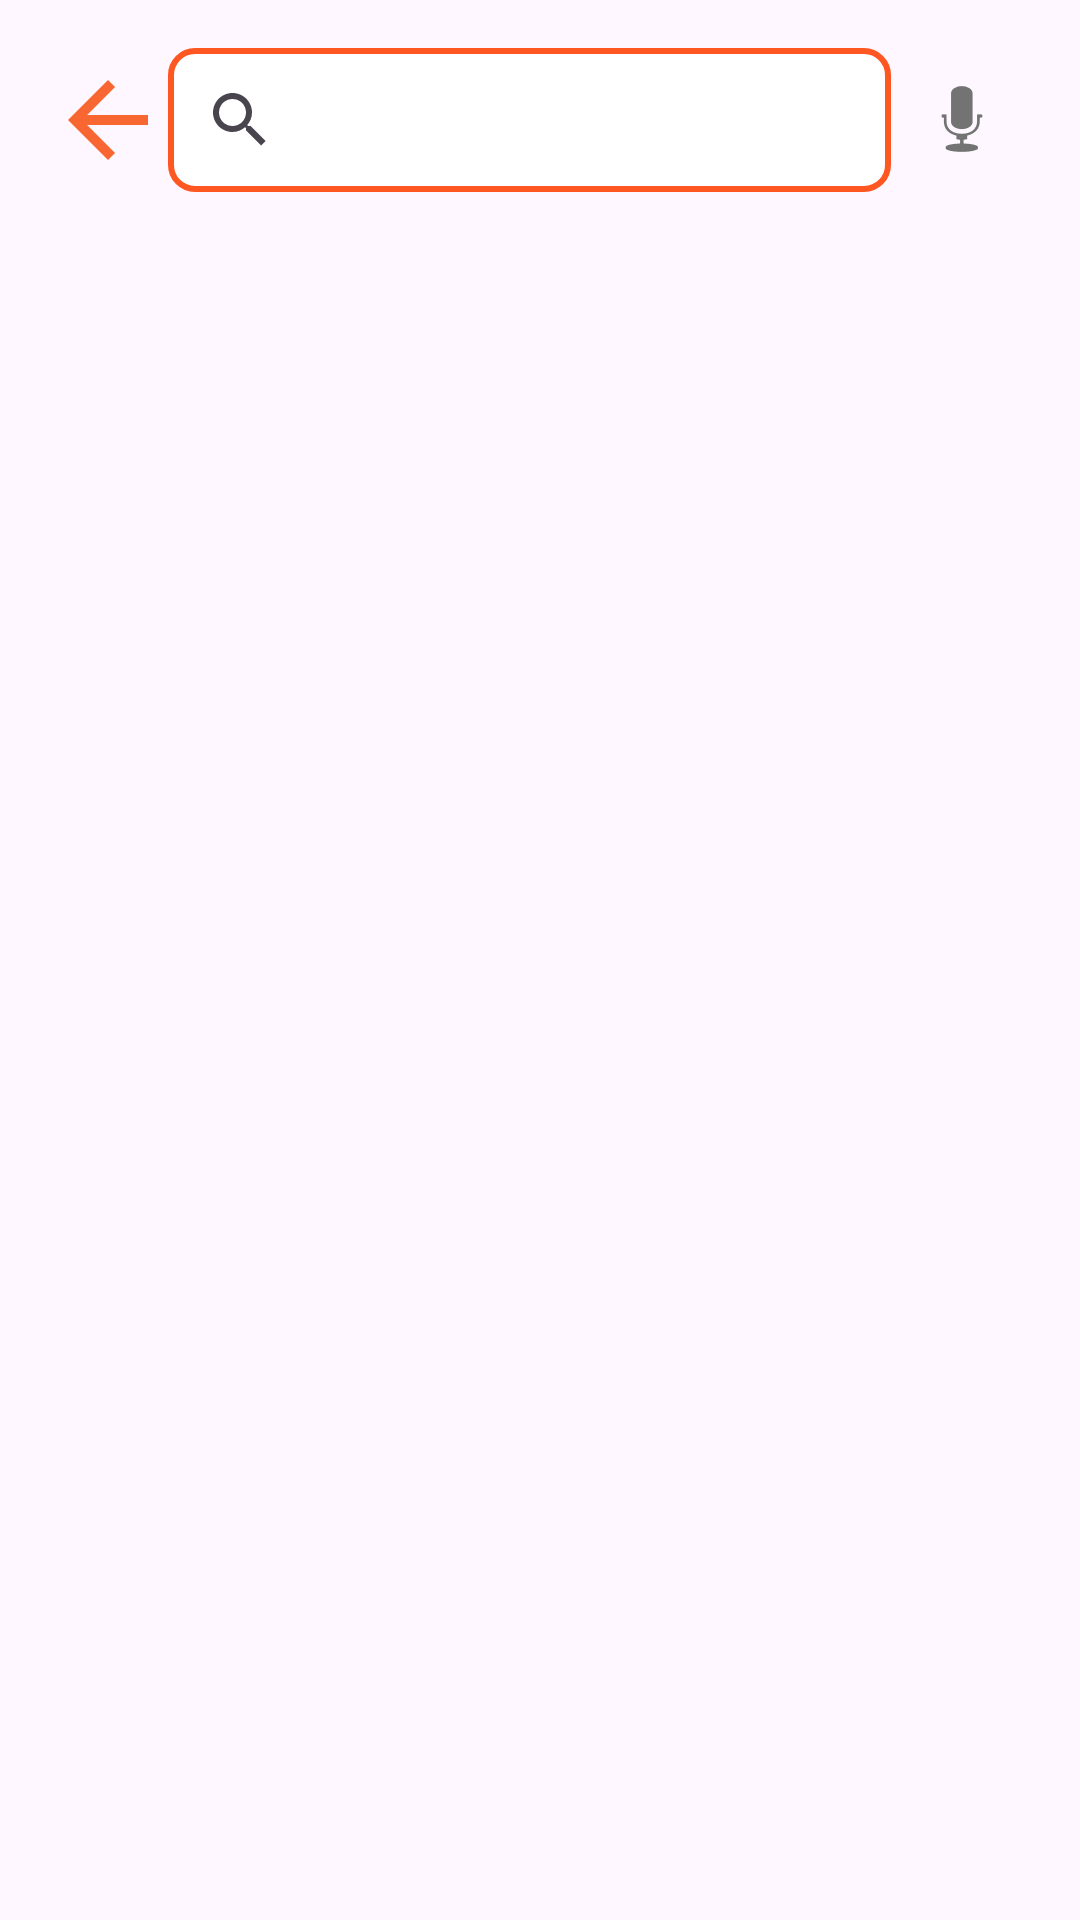

The Android layout XML behind this screen, and the referenced resources:
<!-- AndroidManifest.xml: application theme Theme.ProjectLL1 -->
<!-- res/layout/activity_search_food.xml -->
<?xml version="1.0" encoding="utf-8"?>
<LinearLayout xmlns:android="http://schemas.android.com/apk/res/android"
    xmlns:tools="http://schemas.android.com/tools"
    android:id="@+id/main"
    android:layout_width="match_parent"
    android:layout_height="match_parent"
    android:orientation="vertical"
    android:padding="16dp"
    tools:context=".presentation.ui.SearchFoodActivity">

    <LinearLayout
        android:layout_width="match_parent"
        android:layout_height="wrap_content"
        android:orientation="horizontal">

        <androidx.appcompat.widget.AppCompatImageButton
            android:id="@+id/btnBack"
            android:layout_width="40dp"
            android:layout_height="40dp"
            android:layout_gravity="center_vertical"
            android:background="@drawable/ic_back"
            android:contentDescription="Voice search"
            android:foreground="?attr/selectableItemBackgroundBorderless"
            android:tint="@color/black" />

        <androidx.appcompat.widget.SearchView
            android:id="@+id/searchView"
            android:layout_width="0dp"
            android:layout_height="wrap_content"
            android:layout_weight="1"
            android:background="@drawable/border_search_view"
            android:hint="Nhập " />

        <ImageButton
            android:id="@+id/btnVoice"
            android:layout_width="47dp"
            android:layout_height="47dp"
            android:background="@android:color/transparent"
            android:contentDescription="Voice search"
            android:foreground="?attr/selectableItemBackgroundBorderless"
            android:src="@android:drawable/ic_btn_speak_now" />
    </LinearLayout>

    <TextView
        android:id="@+id/tvTitle"
        android:layout_marginVertical="10dp"
        android:layout_width="match_parent"
        android:layout_height="wrap_content"/>
    <androidx.recyclerview.widget.RecyclerView
        android:id="@+id/rvSearchResult"
        android:layout_width="match_parent"
        android:layout_height="0dp"
        android:layout_marginTop="10dp"
        android:layout_weight="1" />

</LinearLayout>
<!-- resources referenced by this layout -->
<resources>
  <color name="black">#FF000000</color>
  <!-- drawable border_search_view (drawable) -->
  <?xml version="1.0" encoding="utf-8"?>
  <shape android:shape="rectangle" xmlns:android="http://schemas.android.com/apk/res/android">
      <solid android:color="#FFFFFF" />
      <corners android:radius="8dp" />
      <stroke android:width="2dp" android:color="#FF5722" />
  </shape>
  <!-- drawable ic_back (drawable) -->
  <vector xmlns:android="http://schemas.android.com/apk/res/android" android:autoMirrored="true" android:height="24dp" android:tint="#F86631" android:viewportHeight="24" android:viewportWidth="24" android:width="24dp">
        
      <path android:fillColor="@android:color/white" android:pathData="M20,11H7.83l5.59,-5.59L12,4l-8,8 8,8 1.41,-1.41L7.83,13H20v-2z"/>
      
  </vector>
  <style name="Theme.ProjectLL1" parent="Base.Theme.ProjectLL1" />
  <style name="Base.Theme.ProjectLL1" parent="Theme.Material3.DayNight.NoActionBar">
          
          
      </style>
</resources>
